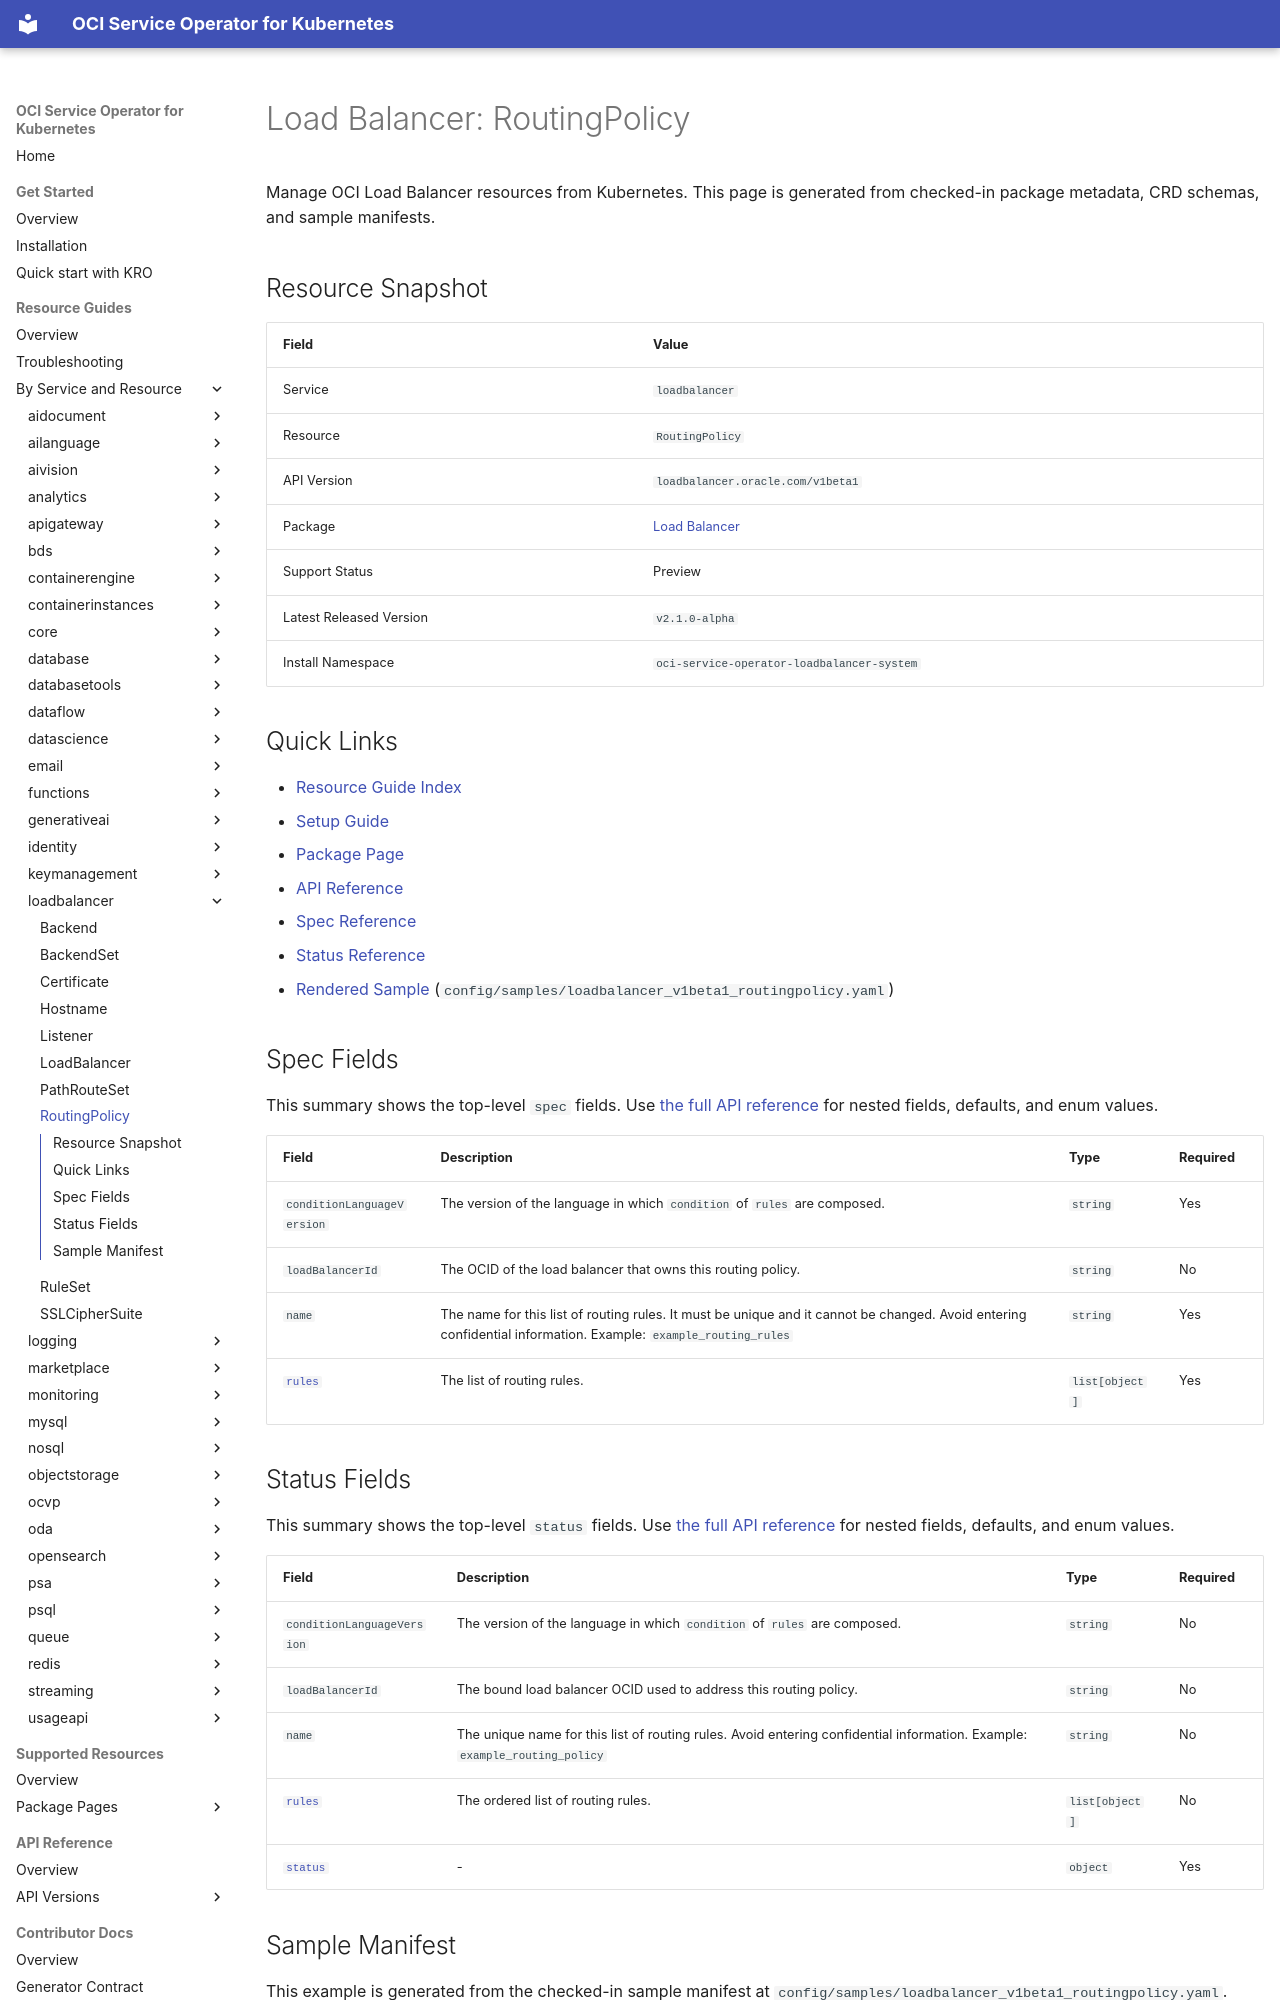

repository: oracle/oci-service-operator · page: guides/loadbalancer/routingpolicy/index.html · generator: mkdocs

<!-- Code generated by cmd/sitegen; DO NOT EDIT. -->

# Load Balancer: RoutingPolicy

Manage OCI Load Balancer resources from Kubernetes. This page is generated from checked-in package metadata, CRD schemas, and sample manifests.

## Resource Snapshot

| Field | Value |
| --- | --- |
| Service | `loadbalancer` |
| Resource | `RoutingPolicy` |
| API Version | `loadbalancer.oracle.com/v1beta1` |
| Package | [Load Balancer](../../reference/packages/loadbalancer/index.md) |
| Support Status | Preview |
| Latest Released Version | `v2.1.0-alpha` |
| Install Namespace | `oci-service-operator-loadbalancer-system` |

## Quick Links

- [Resource Guide Index](../index.md)
- [Setup Guide](../../installation.md)
- [Package Page](../../reference/packages/loadbalancer/index.md)
- [API Reference](../../reference/api/loadbalancer/v1beta1/index.md#kind-routingpolicy)
- [Spec Reference](../../reference/api/loadbalancer/v1beta1/index.md#kind-routingpolicy-spec)
- [Status Reference](../../reference/api/loadbalancer/v1beta1/index.md#kind-routingpolicy-status)
- [Rendered Sample](../../reference/samples/loadbalancer/v1beta1/routingpolicy.md) (`config/samples/loadbalancer_v1beta1_routingpolicy.yaml`)

## Spec Fields

This summary shows the top-level `spec` fields. Use [the full API reference](../../reference/api/loadbalancer/v1beta1/index.md#kind-routingpolicy-spec) for nested fields, defaults, and enum values.

| Field | Description | Type | Required |
| --- | --- | --- | --- |
| `conditionLanguageVersion` | The version of the language in which `condition` of `rules` are composed. | `string` | Yes |
| `loadBalancerId` | The OCID of the load balancer that owns this routing policy. | `string` | No |
| `name` | The name for this list of routing rules. It must be unique and it cannot be changed. Avoid entering confidential information. Example: `example_routing_rules` | `string` | Yes |
| [`rules`](../../reference/api/loadbalancer/v1beta1/index.md#kind-routingpolicy-spec-rules) | The list of routing rules. | `list[object]` | Yes |


## Status Fields

This summary shows the top-level `status` fields. Use [the full API reference](../../reference/api/loadbalancer/v1beta1/index.md#kind-routingpolicy-status) for nested fields, defaults, and enum values.

| Field | Description | Type | Required |
| --- | --- | --- | --- |
| `conditionLanguageVersion` | The version of the language in which `condition` of `rules` are composed. | `string` | No |
| `loadBalancerId` | The bound load balancer OCID used to address this routing policy. | `string` | No |
| `name` | The unique name for this list of routing rules. Avoid entering confidential information. Example: `example_routing_policy` | `string` | No |
| [`rules`](../../reference/api/loadbalancer/v1beta1/index.md#kind-routingpolicy-status-rules) | The ordered list of routing rules. | `list[object]` | No |
| [`status`](../../reference/api/loadbalancer/v1beta1/index.md#kind-routingpolicy-status-status) | - | `object` | Yes |
